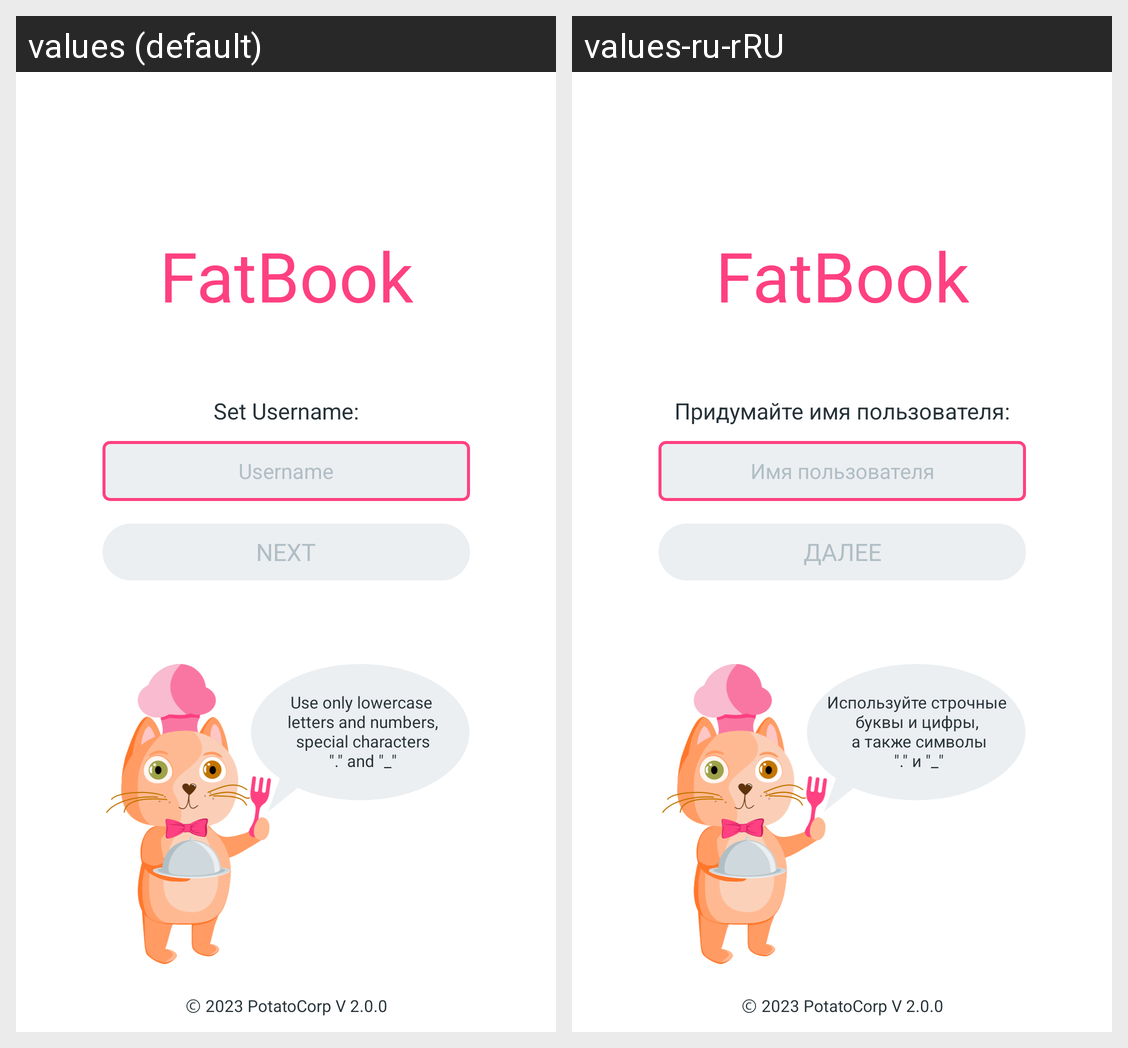

For this localized Android screen grid, give each drawn string resource with its value in every locale shown.
Android screen res/layout/fragment_register_username.xml rendered under 2 locales, left to right: values (default), values-ru-rRU. Device: Nexus 5 (rendered at 1080×1920; each locale shown at half size, 540×960, under a caption strip naming it); theme Theme.FatBook.
Strings drawn on this screen, with the default value and each locale's value (text and hints the layout hard-codes, and strings that could not be matched under every locale, appear in the picture but are not listed):

title_app_name_register_username
  values: FatBook
  values-ru-rRU: FatBook  [not translated; the default value is used]

adds_register_username
  values: Set Username:
  values-ru-rRU: Придумайте имя пользователя:

hint_username_register_username
  values: Username
  values-ru-rRU: Имя пользователя

btn_next_register_username
  values: next
  values-ru-rRU: далее

dialog_register_username
  values: Use only lowercase
       letters and numbers,
       special characters
       "." and "_"
  values-ru-rRU: Используйте строчные буквы и цифры,
       а также символы
       "." и "_"

tag_copyright
  values: Ⓒ 2023 PotatoCorp V 2.0.0
  values-ru-rRU: Ⓒ 2023 PotatoCorp V 2.0.0  [not translated; the default value is used]
